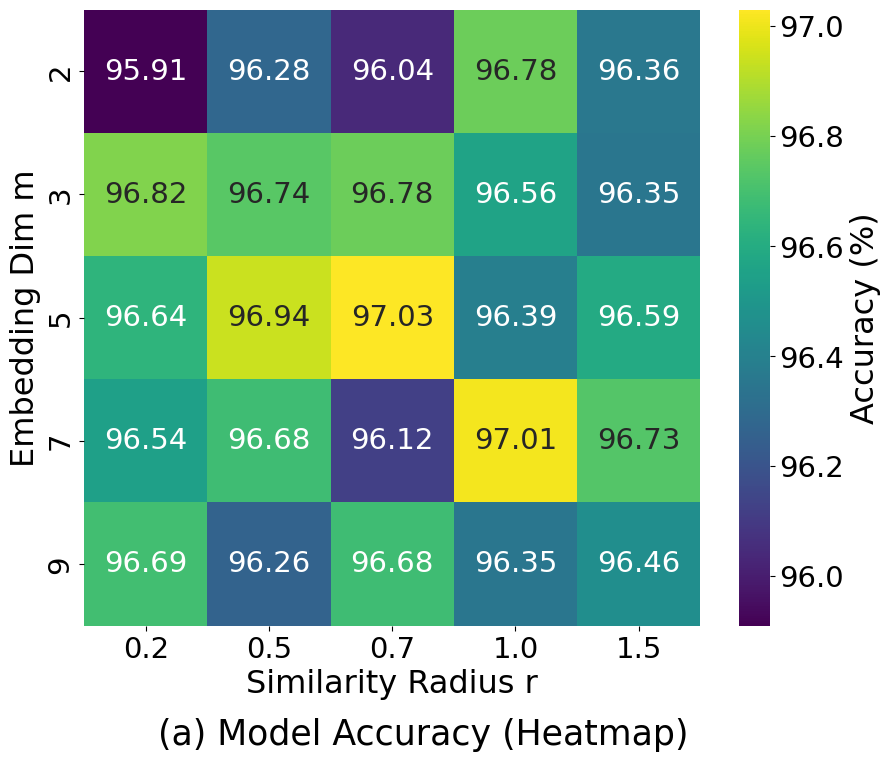
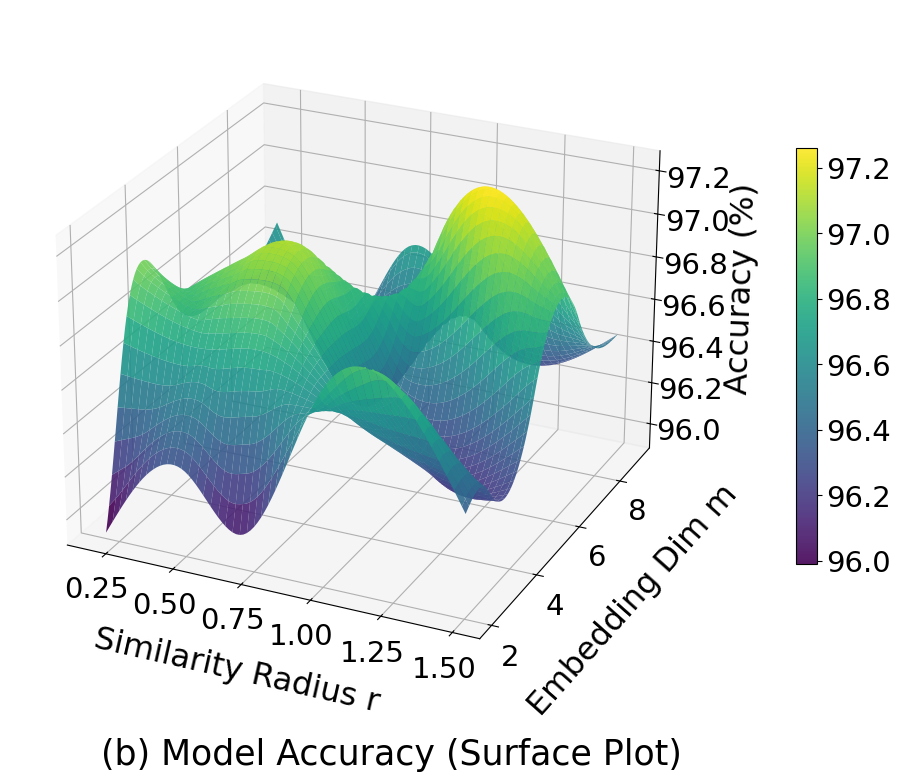
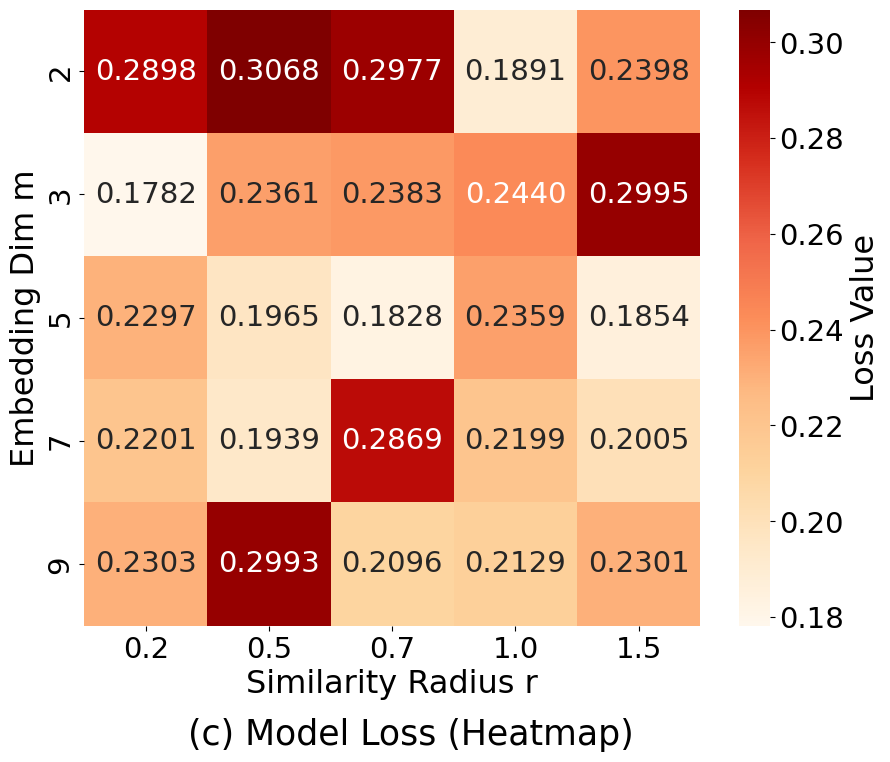
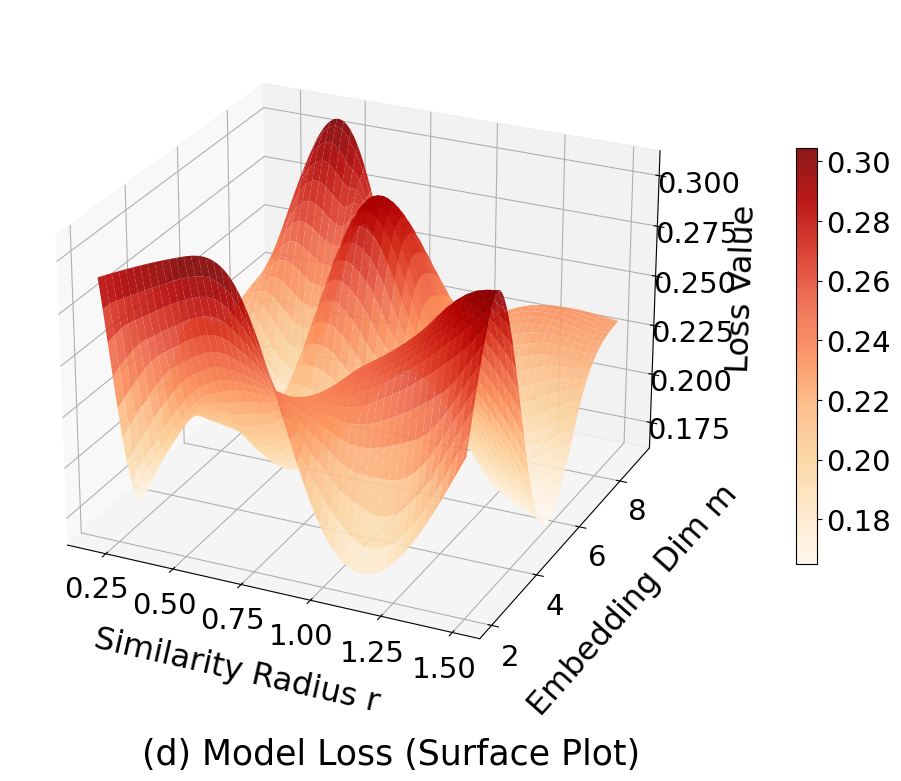

Reproduce these figures in Python, in order.
import matplotlib.pyplot as plt
import seaborn as sns
import pandas as pd
import numpy as np
from scipy.interpolate import griddata
import os

# --- 1. 数据准备 (省略) ---
accuracy_data = {
    0.2: [95.91, 96.82, 96.64, 96.54, 96.69], 0.5: [96.28, 96.74, 96.94, 96.68, 96.26],
    0.7: [96.04, 96.78, 97.03, 96.12, 96.68], 1.0: [96.78, 96.56, 96.39, 97.01, 96.35],
    1.5: [96.36, 96.35, 96.59, 96.73, 96.46]
}
accuracy_df = pd.DataFrame(accuracy_data, index=[2, 3, 5, 7, 9])
loss_data = {
    0.2: [0.2898, 0.1782, 0.2297, 0.2201, 0.2303], 0.5: [0.3068, 0.2361, 0.1965, 0.1939, 0.2993],
    0.7: [0.2977, 0.2383, 0.1828, 0.2869, 0.2096], 1.0: [0.1891, 0.2440, 0.2359, 0.2199, 0.2129],
    1.5: [0.2398, 0.2995, 0.1854, 0.2005, 0.2301]
}
loss_df = pd.DataFrame(loss_data, index=[2, 3, 5, 7, 9])
# --- 2. 插值数据准备 (省略) ---
R_orig, M_orig = np.meshgrid(accuracy_df.columns, accuracy_df.index)
points = np.array([R_orig.ravel(), M_orig.ravel()]).T
values_acc = accuracy_df.values.ravel()
values_loss = loss_df.values.ravel()
R_grid, M_grid = np.meshgrid(
    np.linspace(accuracy_df.columns.min(), accuracy_df.columns.max(), 100),
    np.linspace(accuracy_df.index.min(), accuracy_df.index.max(), 100)
)
Z_acc_smooth = griddata(points, values_acc, (R_grid, M_grid), method='cubic')
Z_loss_smooth = griddata(points, values_loss, (R_grid, M_grid), method='cubic')

# --- 3. 绘图设置 ---
plt.rcParams['font.family'] = 'serif'
plt.rcParams['font.serif'] = ['Times New Roman']
plt.rcParams['font.size'] = 21
plt.rcParams['axes.labelsize'] = 23
plt.rcParams['axes.titlesize'] = 25

output_dir = "parameter_plots"
if not os.path.exists(output_dir):
    os.makedirs(output_dir)
    print(f"Directory '{output_dir}' created.")

# ==========================================================
# 图1: Accuracy Heatmap
# ==========================================================
print("Generating Accuracy Heatmap...")
fig, ax = plt.subplots(figsize=(10, 8))
sns.heatmap(accuracy_df, annot=True, fmt=".2f", cmap="viridis", ax=ax,
            cbar_kws={'label': 'Accuracy (%)', 'shrink': 1.0})
ax.set_aspect('equal')
ax.set_xlabel('Similarity Radius r')
ax.set_ylabel('Embedding Dim m')
# 【核心修改点】调整这里的 y 坐标来改变标题与图的垂直距离
# y 值越接近0 (如 -0.15), 标题越靠近图; y 值越负 (如 -0.25), 标题越远离图。
ax.text(0.55, -0.15, '(a) Model Accuracy (Heatmap)', transform=ax.transAxes,
         ha='center', va='top', fontsize=plt.rcParams['axes.titlesize'])
save_path = os.path.join(output_dir, 'accuracy_heatmap.png')
plt.savefig(save_path, dpi=300, bbox_inches='tight')
plt.close(fig)

# ==========================================================
# 图2: Accuracy 3D Surface Plot
# ==========================================================
print("Generating Accuracy 3D Surface Plot...")
fig = plt.figure(figsize=(12, 9))
ax = fig.add_subplot(111, projection='3d')
surf = ax.plot_surface(R_grid, M_grid, Z_acc_smooth, cmap='viridis', edgecolor='none', alpha=0.9)
ax.set_xlabel('Similarity Radius r', labelpad=20)
ax.set_ylabel('Embedding Dim m', labelpad=20)
ax.set_zlabel('Accuracy (%)', labelpad=20)
ax.tick_params(axis='z', pad=10)
fig.colorbar(surf, ax=ax, shrink=0.6, aspect=20, pad=0.1)
ax.view_init(elev=25, azim=-65)
# 【核心修改点】调整这里的 y 坐标来改变标题与图的垂直距离
# y 值越接近0 (如 0.0), 标题越靠近图; y 值越负 (如 -0.1), 标题越远离图。
ax.text2D(0.55, -0.05, '(b) Model Accuracy (Surface Plot)', transform=ax.transAxes,
         ha='center', va='top', fontsize=plt.rcParams['axes.titlesize'])
save_path = os.path.join(output_dir, 'accuracy_surface.png')
plt.savefig(save_path, dpi=300, bbox_inches='tight')
plt.close(fig)

# ==========================================================
# 图3: Loss Heatmap
# ==========================================================
print("Generating Loss Heatmap...")
fig, ax = plt.subplots(figsize=(10, 8))
sns.heatmap(loss_df, annot=True, fmt=".4f", cmap="OrRd", ax=ax,
            cbar_kws={'label': 'Loss Value', 'shrink': 1.0})
ax.set_aspect('equal')
ax.set_xlabel('Similarity Radius r')
ax.set_ylabel('Embedding Dim m')
# 【核心修改点】调整这里的 y 坐标来改变标题与图的垂直距离
ax.text(0.53, -0.15, '(c) Model Loss (Heatmap)', transform=ax.transAxes,
         ha='center', va='top', fontsize=plt.rcParams['axes.titlesize'])
save_path = os.path.join(output_dir, 'loss_heatmap.png')
plt.savefig(save_path, dpi=300, bbox_inches='tight')
plt.close(fig)

# ==========================================================
# 图4: Loss 3D Surface Plot
# ==========================================================
print("Generating Loss 3D Surface Plot...")
fig = plt.figure(figsize=(12, 9))
ax = fig.add_subplot(111, projection='3d')
surf = ax.plot_surface(R_grid, M_grid, Z_loss_smooth, cmap='OrRd', edgecolor='none', alpha=0.9)
ax.set_xlabel('Similarity Radius r', labelpad=20)
ax.set_ylabel('Embedding Dim m', labelpad=20)
ax.set_zlabel('Loss Value', labelpad=20)
ax.tick_params(axis='z', pad=10)
fig.colorbar(surf, ax=ax, shrink=0.6, aspect=20, pad=0.1)
ax.view_init(elev=25, azim=-65)
# 【核心修改点】调整这里的 y 坐标来改变标题与图的垂直距离
ax.text2D(0.55, -0.05, '(d) Model Loss (Surface Plot)', transform=ax.transAxes,
         ha='center', va='top', fontsize=plt.rcParams['axes.titlesize'])
save_path = os.path.join(output_dir, 'loss_surface.png')
plt.savefig(save_path, dpi=300, bbox_inches='tight')
plt.close(fig)

print(f"\nAll four plots have been generated and saved to the '{output_dir}' directory.")
